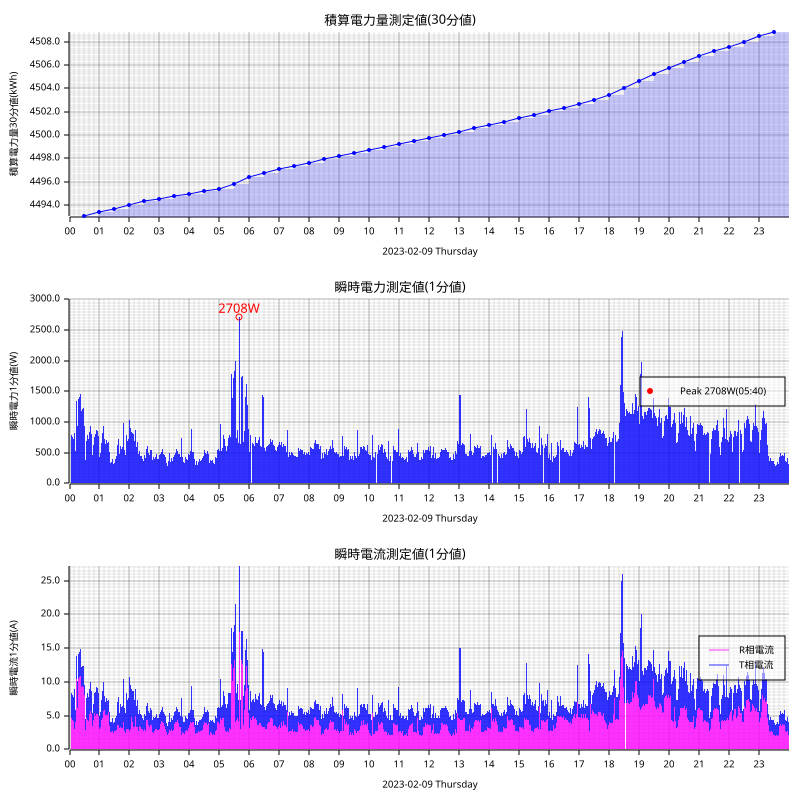

The table this chart was drawn from, first rows:
measured_at, sensor_id, message_id, cumlative_kwh, instant_watt, instant_ampere_R, instant_ampere_T
2023-02-09T00:00:00+09:00, smartmeter, 111365, , 784.0, , 
2023-02-09T00:01:00+09:00, smartmeter, 111369, , , 4.6, 3.8
2023-02-09T00:04:00+09:00, smartmeter, 111374, , 792.0, , 
2023-02-09T00:04:00+09:00, smartmeter, 111375, , , 4.6, 3.8
2023-02-09T00:05:00+09:00, smartmeter, 111376, , 848.0, , 
2023-02-09T00:05:00+09:00, smartmeter, 111377, , , 5.0, 3.9
2023-02-09T00:06:00+09:00, smartmeter, 111378, , 756.0, , 
2023-02-09T00:06:00+09:00, smartmeter, 111379, , , 4.4, 3.7
2023-02-09T00:07:00+09:00, smartmeter, 111380, , 716.0, , 
2023-02-09T00:07:00+09:00, smartmeter, 111381, , , 4.1, 3.6
2023-02-09T00:08:00+09:00, smartmeter, 111382, , 724.0, , 
2023-02-09T00:08:00+09:00, smartmeter, 111383, , , 4.2, 3.6
2023-02-09T00:09:00+09:00, smartmeter, 111384, , 492.0, , 
2023-02-09T00:09:00+09:00, smartmeter, 111385, , , 2.9, 2.6
2023-02-09T00:10:00+09:00, smartmeter, 111386, , 828.0, , 
2023-02-09T00:10:00+09:00, smartmeter, 111387, , , 3.0, 5.9
2023-02-09T00:11:00+09:00, smartmeter, 111388, , 516.0, , 
2023-02-09T00:11:00+09:00, smartmeter, 111389, , , 3.8, 2.1
2023-02-09T00:12:00+09:00, smartmeter, 111390, , 528.0, , 
2023-02-09T00:12:00+09:00, smartmeter, 111391, , , 4.0, 1.9
2023-02-09T00:13:00+09:00, smartmeter, 111392, , 1204, , 
2023-02-09T00:13:00+09:00, smartmeter, 111393, , , 9.3, 3.0
2023-02-09T00:14:00+09:00, smartmeter, 111394, , 1344, , 
2023-02-09T00:14:00+09:00, smartmeter, 111395, , , 10.5, 3.4
2023-02-09T00:15:00+09:00, smartmeter, 111396, , 908.0, , 
2023-02-09T00:15:00+09:00, smartmeter, 111397, , , 5.9, 3.9
2023-02-09T00:16:00+09:00, smartmeter, 111398, , 940.0, , 
2023-02-09T00:16:00+09:00, smartmeter, 111399, , , 6.1, 4.1
2023-02-09T00:17:00+09:00, smartmeter, 111400, , 1380, , 
2023-02-09T00:17:00+09:00, smartmeter, 111401, , , 10.6, 3.6
2023-02-09T00:18:00+09:00, smartmeter, 111402, , 1376, , 
2023-02-09T00:18:00+09:00, smartmeter, 111403, , , 10.5, 3.6
2023-02-09T00:19:00+09:00, smartmeter, 111404, , 1408, , 
2023-02-09T00:19:00+09:00, smartmeter, 111405, , , 10.8, 3.6
2023-02-09T00:20:00+09:00, smartmeter, 111406, , 1408, , 
2023-02-09T00:20:00+09:00, smartmeter, 111407, , , 10.7, 3.7
2023-02-09T00:21:00+09:00, smartmeter, 111408, , 1460, , 
2023-02-09T00:21:00+09:00, smartmeter, 111409, , , 10.5, 4.5
2023-02-09T00:22:00+09:00, smartmeter, 111410, , 1460, , 
2023-02-09T00:22:00+09:00, smartmeter, 111411, , , 10.9, 4.0
2023-02-09T00:23:00+09:00, smartmeter, 111412, , 1376, , 
2023-02-09T00:23:00+09:00, smartmeter, 111413, , , 10.6, 3.5
2023-02-09T00:24:00+09:00, smartmeter, 111414, , 1184, , 
2023-02-09T00:24:00+09:00, smartmeter, 111415, , , 9.2, 3.0
2023-02-09T00:25:00+09:00, smartmeter, 111416, , 1204, , 
2023-02-09T00:25:00+09:00, smartmeter, 111417, , , 9.2, 3.0
2023-02-09T00:26:00+09:00, smartmeter, 111418, , 1216, , 
2023-02-09T00:26:00+09:00, smartmeter, 111419, , , 9.4, 3.0
2023-02-09T00:27:00+09:00, smartmeter, 111420, , 1200, , 
2023-02-09T00:27:00+09:00, smartmeter, 111421, , , 9.3, 3.0
2023-02-09T00:28:00+09:00, smartmeter, 111422, , 1224, , 
2023-02-09T00:28:00+09:00, smartmeter, 111423, , , 9.2, 3.2
2023-02-09T00:29:00+09:00, smartmeter, 111424, , 972.0, , 
2023-02-09T00:29:00+09:00, smartmeter, 111425, , , 7.8, 2.0
2023-02-09T00:30:00+09:00, smartmeter, 111426, , 932.0, , 
2023-02-09T00:30:00+09:00, smartmeter, 111427, , , 8.0, 1.6
2023-02-09T00:30:00+09:00, smartmeter, 111428, 4493, , , 
2023-02-09T00:31:00+09:00, smartmeter, 111429, , 904.0, , 
2023-02-09T00:31:00+09:00, smartmeter, 111430, , , 7.8, 1.6
2023-02-09T00:32:00+09:00, smartmeter, 111431, , 384.0, , 
... 2,832 more rows
